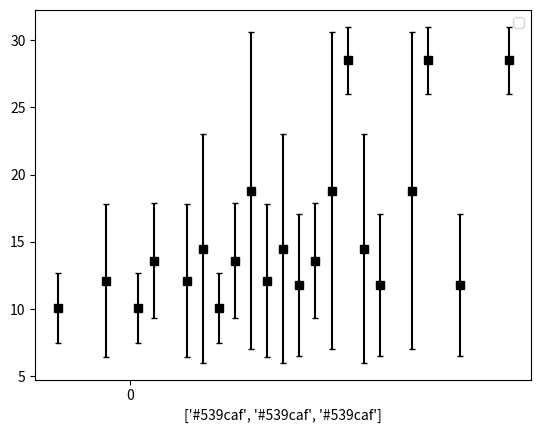

This chart was generated by the following Python code:
"""
Examples from:
    https://www.datascience.com/blog/learn-data-science-intro-to-data-visualization-in-matplotlib

Useful references:
    https://matplotlib.org/api/_as_gen/matplotlib.pyplot.plot.html#matplotlib.pyplot.plot
"""
from matplotlib import pyplot as plt
import numpy as np


def lineplot(x_data, y_data, x_label, y_label, title):
    # Create the plot object
    _, ax = plt.subplots()

    # Plot the best fit line, set the linewidth (lw), color and
    # transparency (alpha) of the line
    ax.plot(x_data, y_data, lw=2, color='#539caf', alpha=1)

    # Label the axes and provide a title
    ax.set_title(title)
    ax.set_xlabel(x_label)
    ax.set_ylabel(y_label)


def lineplot2y(x_data, x_label, y1_data, y1_color, y1_label, y2_data, y2_color, y2_label, title):
    # Each variable will actually have its own plot object but they
    # will be displayed in just one plot
    # Create the first plot object and draw the line
    _, ax1 = plt.subplots()
    ax1.plot(x_data, y1_data, color=y1_color)
    # Label axes
    ax1.set_ylabel(y1_label, color=y1_color)
    ax1.set_xlabel(x_label)
    ax1.set_title(title)

    # Create the second plot object, telling matplotlib that the two
    # objects have the same x-axis
    ax2 = ax1.twinx()
    ax2.plot(x_data, y2_data, color=y2_color)
    ax2.set_ylabel(y2_label, color=y2_color)
    # Show right frame line
    ax2.spines['right'].set_visible(True)


def confidence_interval_plot(x_data, y_data, sorted_x, low_ci, upper_ci, x_label, y_label, title):
    # Create the plot object
    _, ax = plt.subplots()

    # Plot the data, set the linewidth, color and transparency of the line, provide a label for the legend
    ax.plot(x_data, y_data, lw=1, color='#539caf', alpha=1, label='Fit')

    # Shade the confidence interval
    ax.fill_between(sorted_x, low_ci, upper_ci, color='#539caf', alpha=0.4, label='95% CI')

    # Label the axes and provide a title
    ax.set_title(title)
    ax.set_xlabel(x_label)
    ax.set_ylabel(y_label)

    # Display legend
    ax.legend(loc='best')


def scatterplot(x_data, y_data, x_label, y_label, title):
    # Create the plot object
    _, ax = plt.subplots()

    # Plot the data, set the size (s), color and transparency (alpha)
    # of the points
    ax.scatter(x_data, y_data, s=30, color='#539caf', alpha=0.75)

    # Label the axes and provide a title
    ax.set_title(title)
    ax.set_xlabel(x_label)
    ax.set_ylabel(y_label)


def histogram(data, x_label, y_label, title):
    _, ax = plt.subplots()
    ax.hist(data, color='#539caf')
    ax.set_ylabel(y_label)
    ax.set_xlabel(x_label)
    ax.set_title(title)


def overlaid_histogram(data1, data1_name, data1_color, data2, data2_name, data2_color, x_label, y_label, title):
    # Set the bounds for the bins so that the two distributions are
    # fairly compared
    max_nbins = 10
    data_range = [min(min(data1), min(data2)), max(max(data1), max(data2))]
    binwidth = (data_range[1] - data_range[0]) / max_nbins
    bins = np.arange(data_range[0], data_range[1] + binwidth, binwidth)

    # Create the plot
    _, ax = plt.subplots()
    ax.hist(data1, bins=bins, color=data1_color, alpha=1, label=data1_name)
    ax.hist(data2, bins=bins, color=data2_color, alpha=0.75, label=data2_name)
    ax.set_ylabel(y_label)
    ax.set_xlabel(x_label)
    ax.set_title(title)
    ax.legend(loc='best')


def barplot(x_data, y_data, error_data, x_label, y_label, title):
    _, ax = plt.subplots()
    # Draw bars, position them in the center of the tick mark on the x-axis
    ax.bar(x_data, y_data, color='#539caf', align='center')
    # Draw error bars to show standard deviation, set ls to 'none'
    # to remove line between points
    ax.errorbar(x_data, y_data, yerr=error_data, color='#297083', ls='none', lw=2, capthick=2)
    ax.set_ylabel(y_label)
    ax.set_xlabel(x_label)
    ax.set_title(title)


def stackedbarplot(x_data, y_data_list, y_data_names, colors=['#539caf', '#7663b0'], x_label='', y_label='', title=''):
    _, ax = plt.subplots()
    # Draw bars, one category at a time
    for i in range(0, len(y_data_list)):
        if i == 0:
            ax.bar(x_data, y_data_list[i], color=colors[i], align='center', label=y_data_names[i])
        else:
            # For each category after the first, the bottom of the
            # bar will be the top of the last category
            ax.bar(x_data, y_data_list[i], color=colors[i], bottom=y_data_list[i - 1], align='center',
                   label=y_data_names[i])

    ax.set_ylabel(y_label)
    ax.set_xlabel(x_label)
    ax.set_title(title)
    ax.legend(loc='upper right')

    return ax


def groupedbarplot(x_data, y_data_list, y_data_names, colors, x_label, y_label, title):
    _, ax = plt.subplots()
    # Total width for all bars at one x location
    total_width = 0.8
    # Width of each individual bar
    ind_width = total_width / len(y_data_list)
    # This centers each cluster of bars about the x tick mark
    alteration = np.arange(-(total_width / 2), total_width / 2, ind_width)

    # Draw bars, one category at a time
    for i in range(0, len(y_data_list)):
        # Move the bar to the right on the x-axis so it doesn't
        # overlap with previously drawn ones
        ax.bar(x_data + alteration[i], y_data_list[i], color=colors[i], label=y_data_names[i], width=ind_width)
    ax.set_ylabel(y_label)
    ax.set_xlabel(x_label)
    ax.set_title(title)
    ax.legend(loc='upper right')


def boxplot(x_data, y_data, base_color='#539caf', median_color='#539caf', x_label='', y_label='', title='', **kwargs):
    _, ax = plt.subplots()

    # Draw boxplots, specifying desired style
    ax.boxplot(y_data,
               # patch_artist must be True to control box fill
               patch_artist=True,
               # Properties of median line
               medianprops={'color': median_color},
               # Properties of box
               boxprops={'color': base_color, 'facecolor': base_color},
               # Properties of whiskers
               whiskerprops={'color': base_color},
               # Properties of whisker caps
               capprops={'color': base_color},
               **kwargs)

    # By default, the tick label starts at 1 and increments by 1 for
    # each box drawn. This sets the labels to the ones we want
    ax.set_xticklabels(x_data)
    ax.set_ylabel(y_label)
    ax.set_xlabel(x_label)
    ax.set_title(title)


def error_bars(x_data, y_means, y_err, x_label='', y_label='', title='', y_range=None, **kwargs):
    _, ax = plt.subplots()

    if y_range:
        ax.set_ylim(*y_range)

    ax.errorbar(x_data, y_means, yerr=y_err, fmt='ks:', ls='none', capsize=2, **kwargs)
    ax.set_xticklabels(x_data)
    ax.set_ylabel(y_label)
    ax.set_xlabel(x_label)
    ax.set_title(title)

    return ax


def grouped_error_bars(x_data, y_means_list, y_err_list, x_label='', y_label='', title='', tick_label=None, y_range=None, **kwargs):
    _, ax = plt.subplots()
    ax.set_xticks(list(range(len(y_means_list))))

    if y_range:
        ax.set_ylim(*y_range)

    # Total width for all bars at one x location
    total_width = 0.5
    # Width of each individual bar
    ind_width = total_width / len(y_means_list)
    # This centers each cluster of bars about the x tick mark
    alteration = np.arange(-(total_width / 2), total_width / 2, ind_width)

    # Draw bars, one category at a time
    for i in range(len(y_means_list)):
        # Move the bar to the right on the x-axis so it doesn't
        # overlap with previously drawn ones
        ax.errorbar(x_data + alteration[i], y_means_list[i], yerr=y_err_list[i], fmt='ks:', ls='none', capsize=2, **kwargs)
        #ax.errorbar(x_data + alteration[i], y_data_list[i], color=colors[i], label=y_data_names[i], width=ind_width)

    if tick_label is not None:
        ax.set_xticklabels(tick_label)

    ax.set_ylabel(y_label)
    ax.set_xlabel(x_label)
    ax.set_title(title)
    ax.legend(loc='upper right')

    return ax


if __name__== '__main__':
    import numpy as np
    import pylab as pl

    # define datasets
    parameters = [0.1, 0.2, 0.3, 0.4, 0.5, 0.6, 0.7]
    mean_1 = [10.1, 12.1, 13.6, 14.5, 18.8, 11.8, 28.5]
    std_1 = [2.6, 5.7, 4.3, 8.5, 11.8, 5.3, 2.5]

    mean_2 = [10.1, 12.1, 13.6, 14.5, 18.8, 11.8, 28.5]
    std_2 = [2.6, 5.7, 4.3, 8.5, 11.8, 5.3, 2.5]

    mean_3 = [10.1, 12.1, 13.6, 14.5, 18.8, 11.8, 28.5]
    std_3 = [2.6, 5.7, 4.3, 8.5, 11.8, 5.3, 2.5]

    grouped_error_bars(parameters, [mean_1, mean_2, mean_3], [std_1, std_2, std_3], ['#539caf', '#539caf', '#539caf'])

    pl.show()
